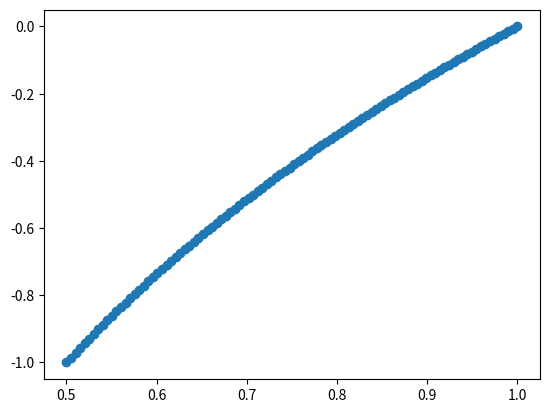

Reproduce this figure in Python.
# -*- coding: utf-8 -*-
"""
Created on Sun Sep 19 15:12:27 2021

@author: Ian Hendricksen
"""

import numpy as np
import matplotlib.pyplot as plt
from scipy import integrate
from scipy import interpolate

#-----------------------------------------------------------------------------
# (Q1)

k = 9e9 # 1/4*pi*e_o

# Evaluate first using quad:

def eval_E_quad(z, R, sigma):
    
    e_0 = (1/4*np.pi*k)
    
    E = np.zeros(len(z))
    err = np.zeros(len(z))
    
    for i in range(len(z)):
    
            u = [-1,1]
            
            def integ(u):
                return (z[i] - R*u)/(R**2 + z[i]**2 - 2*R*z[i]*u)**(3/2)
            
            integ_tup = integrate.quad(integ, min(u), max(u)) # contains integrated answer + err
            
            E[i] = ((R**2 * sigma)/(2*e_0)) * integ_tup[0]
            err[i] = integ_tup[1]
    
    return E, err

n = 25
R = 1 # m
sigma = 1 # C/m^2

z = np.linspace(0, 10, n) # m
z = np.insert(z, n, R) # This makes sure there is a point where z = R
z.sort()

E_quad, E_quad_err = eval_E_quad(z, R, sigma)
print('(1) Quad error:', np.std(E_quad_err))

# Evaluate using Legendre:
    
def get_legendre_weights(n):
    x=np.linspace(-1,1,n+1)
    P=np.polynomial.legendre.legvander(x,n)
    Pinv=np.linalg.inv(P)
    coeffs=Pinv[0,:]
    return coeffs*n

def leg_eval(x, fun, n):
    coeffs = get_legendre_weights(n)
    dx = x[1] - x[0]
    return np.sum(coeffs*fun(x))*dx
    
def eval_E_leg(z, R, sigma):
    
    e_0 = (1/4*np.pi*k)
    E = np.zeros(len(z))    
    n = len(z)
    u = np.linspace(-1, 1, n)
    
    for i in range(len(z)):
    
        def fun(u):
            return (z[i] - R*u)/(R**2 + z[i]**2 - 2*R*z[i]*u)**(3/2)
        
        E = ((R**2 * sigma)/(2*e_0)) * leg_eval(u, fun, n)
    
    return E

# print(eval_E_leg(z, R, sigma))

# x=np.linspace(0,1,len(coeffs))
# y=np.exp(x)
# dx=x[1]-x[0]
# my_int=np.sum(coeffs*y)*dx

# Plot:

# plt.scatter(z, E_quad, label = 'quad')
# plt.xlabel('z')
# plt.ylabel('E')
# plt.title(f'Spherical Shell E-Field, R = {R}, $\sigma$ = {sigma}')
# plt.legend()

"""

There is indeed a singularity at z = R since there is a 1/|z-R| term
that pops out after integration, which goes to infinity at that point.
However, quad doesn't seem to care that such a point blows up, although
this could result from the fact that the singularity is apparent after 
integrating as opposed to being under the integral, since for z = R the
integrand is:
    
    z(1-u)/(2z^2(1-u))^(3/2) # Check this assumption is correct


"""

print('#-------------------------------------')

#-----------------------------------------------------------------------------
# (Q2)

def integrate_adaptive(fun, a, b, tol, extra = None):
    
    print('integrating between ', a, b)
    x = np.linspace(a, b, 5)
    dx = (b - a)/(len(x) - 1)
        
    if type(extra) == type(None):
        y = fun(x)
        area1 = 2*dx*(y[0] + 4*y[2] + y[4])/3 # coarse step
        area2 = dx*(y[0] + 4*y[1] + 2*y[2] + 4*y[3] + y[4])/3 # finer step
        err = np.abs(area1 - area2)
        
    else:
        for i in range(len(extra[0, :])):
            index = np.where(extra[0, :][i] == x)[0][0]
            x = np.delete(x, index)
        
        y = fun(x)
                
        x = np.concatenate((x, extra[0, :]))
        x = np.sort(x)
        
        y = np.concatenate((y, extra[1, :]))
        y = np.sort(y)
        
        area1 = 2*dx*(y[0] + 4*y[2] + y[4])/3 # coarse step
        area2 = dx*(y[0] + 4*y[1] + 2*y[2] + 4*y[3] + y[4])/3 # finer step
        err = np.abs(area1 - area2)
        
        # if err < tol:
        #     return area2
        
        
    if err < tol:
        return area2
    
    else:
        xmid = (a + b)/2
        xl = np.linspace(a, xmid, 5)
        xr = np.linspace(xmid, b, 5)
        
        extra_xl = []
        extra_yl = []
        
        extra_xr = []
        extra_yr = []
        
        # for i in range(len(xl)):
        #     index = np.where(xl[i] == x)[0][0]
        #     print(index)
        #     extra_xl.append(x[index])
        #     extra_yl.append(y[index])
            
        extra_xl = x[np.where(xl == x)[0]]
        extra_xr = x[np.where(xr == x)[0]]
        
        extra_yl = y[np.where(xl == x)[0]]
        extra_yr = y[np.where(xr == x)[0]]
            
        # for i in range(len(xr)):
        #     index = np.where(xr[i] == x)[0][0]
        #     extra_xr.append(x[index])
        #     extra_yr.append(y[index])
                    
        extra_l = np.vstack((extra_xl, extra_yl))
        extra_r = np.vstack((extra_xr, extra_yr))
                        
        left = integrate_adaptive(fun, a, xmid, tol/2, extra = extra_l)
        right = integrate_adaptive(fun, xmid, b, tol/2, extra = extra_r)
        
        return left + right
    
a = -100
b = 100
# print(integrate_adaptive(np.exp, a, b, 1e-7))

#-----------------------------------------------------------------------------
# (Q3)

# Evaluate log_2(x) using Chebyshev polynomials:

def cheb_log2(xx):
    
    n = 150
    x = np.linspace(0.5, 1, 1000)
    
    def scale(x, out_range=(-1, 1)):
        domain = np.min(x), np.max(x)
        y = (x - (domain[1] + domain[0]) / 2) / (domain[1] - domain[0])
        return y * (out_range[1] - out_range[0]) + (out_range[1] + out_range[0]) / 2
    
    # x_resc = scale(x)
    # # x_resc = np.interp(x, (min(x), max(x)), (-1, +1))
    # y = np.log2(x_resc)
    
    y = np.log2(x)
    coeffs = np.polynomial.chebyshev.chebfit(x, y, n)
    yy = np.polynomial.chebyshev.chebval(xx, coeffs)
    
    """
    I first tried applying the method to find the minimum number of
    coefficients needed from Jon's polynomial notes, but decided it
    was easier to evaluate yy for each number of coefficients - i.e. 
    I evaluate yy many times, looping through the number of coefficients
    from 0 to n, define some tolerance, then ask python to find the 
    number of coefficients corresponding with the first instance where
    the error drops below the tolerance.
    """
    
    #-----------------------
    
    # max_errs = np.zeros(n)
    # for i in range(n):
    #     max_errs[i] = np.sum(abs(coeffs[-i+1:])) # the errs are in descending order w.r.t. coeffs
    # max_errs = max_errs[::-1] # return to ascending order w.r.t. coeffs
    # cutoff_index= np.where(max_errs < 1e-4)[0][0]
    # coeffs = coeffs[:cutoff_index+1]
    # yy = np.polynomial.chebyshev.chebval(xx, coeffs)
    
    #-----------------------
    
    # Routine to check errors for truncated coefficients:
    
    trunc_errs = np.zeros(n)
    
    for i in range(n):
        trunc_coeffs = coeffs[:i+1] # truncate coefficients up to i+1 
        yyy = np.polynomial.chebyshev.chebval(xx, trunc_coeffs) # reevaluate with truncated polynomial
        if type(xx) == int or type(xx) == float: # this if/else statement suppresses an index error
            trunc_errs[i] = abs(yyy - np.log2(xx))
        else:
            trunc_errs[i] = abs(np.std(yyy - np.log2(xx)))
    
    tol = 1e-6 # set tolerance/error threshold
        
    tol_inds = np.where(trunc_errs < tol)[0] # get indices where the error is
                                             # less than tol
                                                                                              
    if len(tol_inds) == 0:
        return yy # if tol_inds is empty, the only # of coeffs with err < tol is n
    else:
        tol_index = tol_inds[0]
        tol_coeffs = coeffs[:tol_index] # gather the coefficients up to this index
        print(tol_index)
        yy = np.polynomial.chebyshev.chebval(xx, tol_coeffs) # re-evaluate yy with
                                                             # truncated coeffs                                       
        
        return yy
   
xx = np.linspace(0.5, 1, 100)
plt.plot(xx, np.log2(xx))
plt.scatter(xx, cheb_log2(xx))
print(np.std(np.log2(xx) - cheb_log2(xx)))

# Evaluate ln(x) for any positive number:
    
def mylog2(xx):
    
    """
    
    np.frexp returns (mantissa, exponent), where x = mantissa * 2**exponent`. 
    The mantissa lies in the open interval(-1, 1), while the twos exponent 
    is a signed integer. (For my own reference)
    
    Say we want ln(x). We can use some log rules to state that
    
        ln(x) = log_e(x) = log_2(x) / log_2(e)
        
    Further, if we break up x and e into their mantissa & exponent, say
    x = m2^n and e = a2^b, we can get everything into a form that can be
    handled by Chebyshev polynomials:
        
        log_2(m2^n) / log_2(a2^b)
                                   = (n + log_2(m)) / (b + log_2(a)) (*) 
        
    where -1 < m, a < 1. Now we simply construct log_2(xx) using Chebyshev
    polynomials and calculate Equation (*):
    
    """
    
    e = np.exp(1) # first, get the numerical value for e
    a, b = np.frexp(e)
    
    m, n = np.frexp(xx)
    
    def cheb_pos(x):
        N = 150
        x = np.linspace(1e-200, 1, 10000)
        x_resc = np.interp(x, (min(x), max(x)), (-1, +1))
        # y = np.log2(x_resc)
        y = np.log2(x)
        coeffs = np.polynomial.chebyshev.chebfit(x, y, N)
        return np.polynomial.chebyshev.chebval(x, coeffs)
    
    ln = (n + cheb_pos(m))/(b + cheb_pos(a))
    return ln

# print(mylog2(25))
